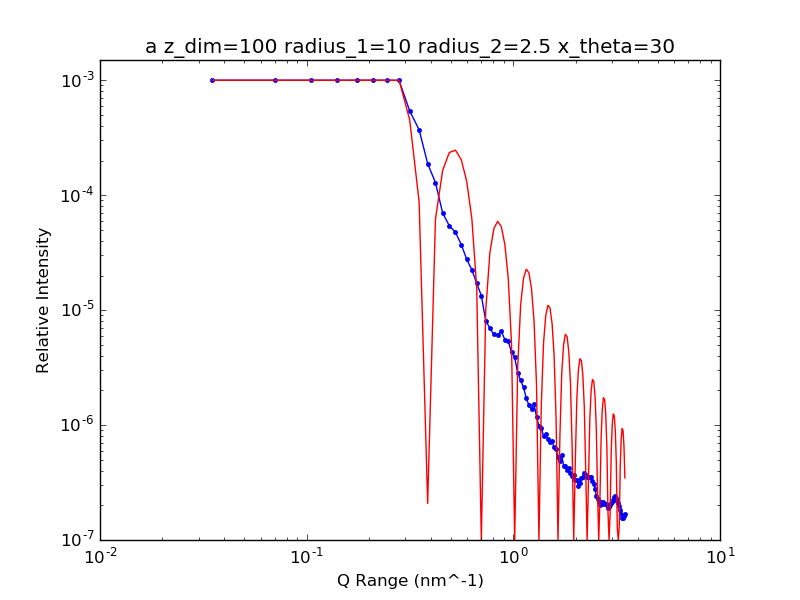

The file beside this chart, header and first rows:
3.500000000000000000e+07, 1.382055046986784344e-02
7.000000000000000000e+07, 1.114016183693631278e-02
1.050000000000000000e+08, 8.396172151664597905e-03
1.400000000000000000e+08, 5.386490168259253607e-03
1.750000000000000000e+08, 3.662711742807686372e-03
2.100000000000000000e+08, 2.233470714974873563e-03
2.450000000000000000e+08, 1.620523510964384751e-03
2.800000000000000000e+08, 9.966755929530458566e-04
3.150000000000000000e+08, 5.418132759324309142e-04
3.500000000000000000e+08, 3.711844327203081963e-04
3.850000000000000000e+08, 1.882760379955801229e-04
4.200000000000000000e+08, 1.284136929001029816e-04
4.550000000000000000e+08, 7.000870540325465922e-05
4.900000000000000000e+08, 5.420600989500957138e-05
5.250000000000000000e+08, 4.750609952511113641e-05
5.600000000000000000e+08, 3.711676678492788553e-05
5.950000000000000000e+08, 2.764155405477808548e-05
6.300000000000000000e+08, 2.240573162943507499e-05
6.650000000000000000e+08, 1.710139959355995990e-05
7.000000000000000000e+08, 1.337264330577052930e-05
7.350000000000000000e+08, 8.120723901582046534e-06
7.700000000000000000e+08, 6.948480292724913376e-06
8.050000000000000000e+08, 6.144672485685665381e-06
8.400000000000000000e+08, 6.110092942509122890e-06
8.750000000000000000e+08, 6.549196939657126388e-06
9.100000000000000000e+08, 5.522395352803515708e-06
9.450000000000000000e+08, 5.357908098438776118e-06
9.800000000000000000e+08, 4.299090286727410477e-06
1.015000000000000000e+09, 3.891004248303446852e-06
1.050000000000000000e+09, 2.831507101326509331e-06
1.085000000000000000e+09, 2.446452784934885544e-06
1.120000000000000000e+09, 2.136049095018435108e-06
1.155000000000000000e+09, 1.715964032634139828e-06
1.190000000000000000e+09, 1.483228782231070221e-06
1.225000000000000000e+09, 1.374316066893508332e-06
1.260000000000000000e+09, 1.520151398604732349e-06
1.295000000000000000e+09, 1.176622002309160322e-06
1.330000000000000000e+09, 9.836006415418769292e-07
1.365000000000000000e+09, 9.442038463528646874e-07
1.400000000000000000e+09, 8.024519599099019045e-07
1.435000000000000000e+09, 8.301528079245861427e-07
1.470000000000000000e+09, 7.636761138153774747e-07
1.505000000000000000e+09, 7.134515993378143182e-07
1.540000000000000000e+09, 7.209195946617275319e-07
1.575000000000000000e+09, 6.379499175674333883e-07
1.610000000000000000e+09, 6.206596886567647107e-07
1.645000000000000000e+09, 5.240578660922123843e-07
1.680000000000000000e+09, 4.859965090164279126e-07
1.715000000000000000e+09, 5.445653962629651770e-07
1.750000000000000000e+09, 4.445774217205899233e-07
1.785000000000000000e+09, 4.378383786320535509e-07
1.820000000000000000e+09, 4.070438043186397713e-07
1.855000000000000000e+09, 4.203218707142780044e-07
1.890000000000000000e+09, 3.833616660559018664e-07
1.925000000000000000e+09, 3.625783250133055842e-07
1.960000000000000000e+09, 3.646344804084513594e-07
1.995000000000000000e+09, 3.312501350572468987e-07
2.030000000000000000e+09, 3.327923919904238680e-07
2.065000000000000000e+09, 2.931472174313780684e-07
2.100000000000000000e+09, 3.123877939554456418e-07
2.135000000000000000e+09, 3.443171638000122767e-07
... 38 more rows
